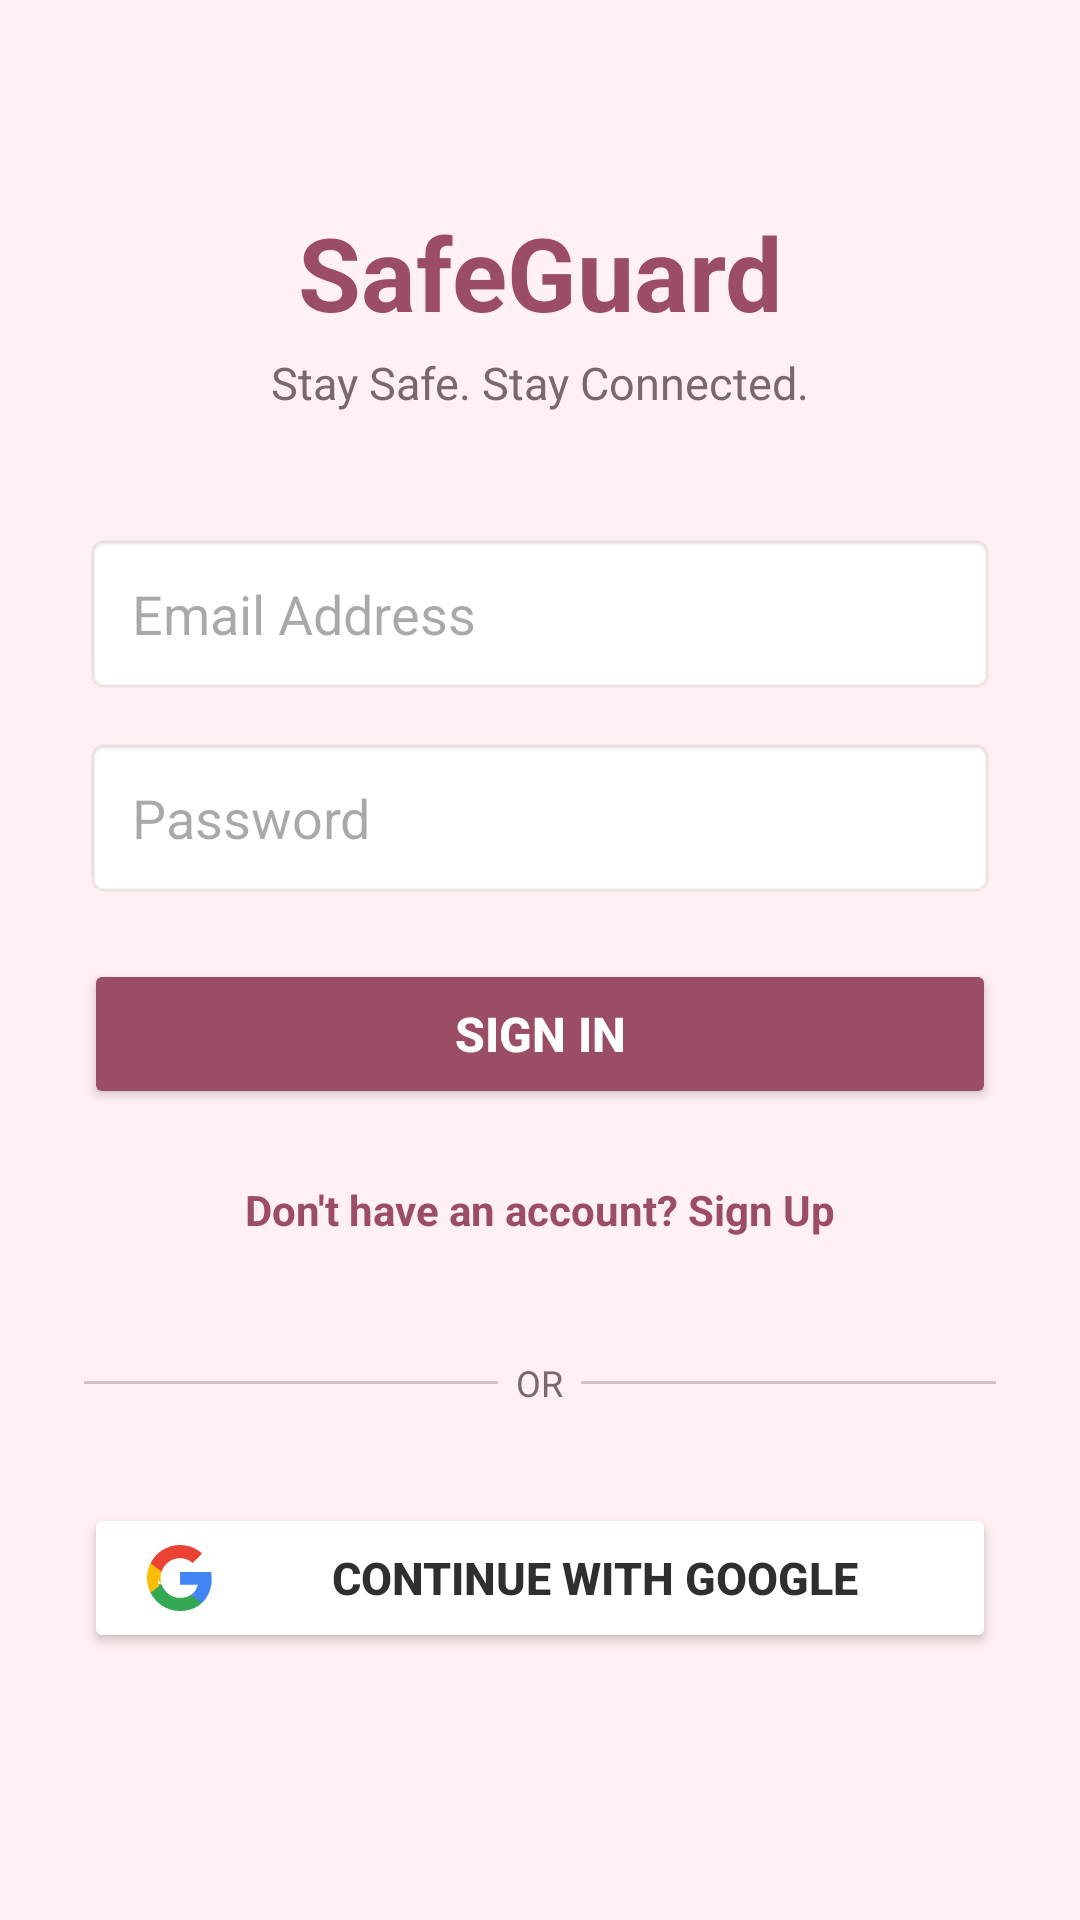

This screen was rendered from an Android layout file. Write that file and the resources it references.
<!-- AndroidManifest.xml: application theme Theme.Safety_Monitor -->
<!-- res/layout/activity_login.xml -->
<?xml version="1.0" encoding="utf-8"?>
<ScrollView xmlns:android="http://schemas.android.com/apk/res/android"
    android:layout_width="match_parent"
    android:layout_height="match_parent"
    android:fillViewport="true"
    android:background="#FFF0F2"> <LinearLayout
    android:layout_width="match_parent"
    android:layout_height="wrap_content"
    android:orientation="vertical"
    android:padding="28dp"
    android:gravity="center_horizontal">

    <TextView
        android:layout_width="wrap_content"
        android:layout_height="wrap_content"
        android:text="SafeGuard"
        android:textSize="34sp"
        android:textStyle="bold"
        android:textColor="#9B4D64"
        android:layout_marginTop="40dp"
        android:layout_marginBottom="4dp"/>

    <TextView
        android:layout_width="wrap_content"
        android:layout_height="wrap_content"
        android:text="Stay Safe. Stay Connected."
        android:textSize="15sp"
        android:textColor="#7A686B"
        android:layout_marginBottom="40dp"/>

    <EditText
        android:id="@+id/etLoginEmail"
        android:layout_width="match_parent"
        android:layout_height="54dp"
        android:hint="Email Address"
        android:inputType="textEmailAddress"
        android:background="@android:drawable/editbox_background"
        android:paddingLeft="16dp"
        android:layout_marginBottom="14dp"/>

    <EditText
        android:id="@+id/etLoginPassword"
        android:layout_width="match_parent"
        android:layout_height="54dp"
        android:hint="Password"
        android:inputType="textPassword"
        android:background="@android:drawable/editbox_background"
        android:paddingLeft="16dp"
        android:layout_marginBottom="20dp"/>

    <Button
        android:id="@+id/btnFormalLogin"
        android:layout_width="match_parent"
        android:layout_height="50dp"
        android:text="Sign In"
        android:backgroundTint="#9B4D64"
        android:textColor="#FFFFFF"
        android:textSize="16sp"
        android:textStyle="bold"
        android:layout_marginBottom="16dp"/>

    <TextView
        android:id="@+id/tvSwitchToRegister"
        android:layout_width="wrap_content"
        android:layout_height="wrap_content"
        android:text="Don't have an account? Sign Up"
        android:textColor="#9B4D64"
        android:textSize="14sp"
        android:textStyle="bold"
        android:layout_marginBottom="32dp"
        android:padding="8dp"/>

    <LinearLayout
        android:layout_width="match_parent"
        android:layout_height="wrap_content"
        android:orientation="horizontal"
        android:gravity="center"
        android:layout_marginBottom="32dp">

        <View
            android:layout_width="0dp"
            android:layout_height="1dp"
            android:layout_weight="1"
            android:background="#D1C4C6"/>

        <TextView
            android:layout_width="wrap_content"
            android:layout_height="wrap_content"
            android:text="  OR  "
            android:textColor="#7A686B"
            android:textSize="12sp"/>

        <View
            android:layout_width="0dp"
            android:layout_height="1dp"
            android:layout_weight="1"
            android:background="#D1C4C6"/>
    </LinearLayout>

    <androidx.appcompat.widget.AppCompatButton
        android:id="@+id/btnGoogleSignIn"
        android:layout_width="match_parent"
        android:layout_height="50dp"
        android:text="Continue with Google"
        android:backgroundTint="#FFFFFF"
        android:textColor="#2F2F2F"
        android:textSize="15sp"
        android:textStyle="bold"
        android:drawableStart="@drawable/ic_google_logo"
        android:drawablePadding="12dp"
        android:paddingStart="20dp"
        android:paddingEnd="20dp"
        android:elevation="2dp"
        android:layout_marginBottom="24dp"/>

</LinearLayout>
</ScrollView>
<!-- resources referenced by this layout -->
<resources>
  <!-- drawable ic_google_logo (drawable) -->
  <?xml version="1.0" encoding="utf-8"?>
  <vector xmlns:android="http://schemas.android.com/apk/res/android"
      android:width="24dp"
      android:height="24dp"
      android:viewportWidth="24"
      android:viewportHeight="24">
      <path
          android:fillColor="#4285F4"
          android:pathData="M22.56,12.25c0,-0.78 -0.07,-1.53 -0.2,-2.25H12v4.26h5.92c-0.26,1.37 -1.04,2.53 -2.21,3.31v2.77h3.57c2.08,-1.92 3.28,-4.74 3.28,-8.09z"/>
  
      <path
          android:fillColor="#34A853"
          android:pathData="M12,23c2.97,0 5.46,-0.98 7.28,-2.66l-3.57,-2.77c-0.98,0.66 -2.23,1.06 -3.71,1.06 -2.86,0 -5.29,-1.93 -6.16,-4.53H2.18v2.84C3.99,20.53 7.7,23 12,23z"/>
  
      <path
          android:fillColor="#FBBC05"
          android:pathData="M5.84,14.09c-0.22,-0.66 -0.35,-1.36 -0.35,-2.09s0.13,-1.43 0.35,-2.09V7.06H2.18C1.43,8.55 1,10.22 1,12s0.43,3.45 1.18,4.94l2.85,-2.22c-0.22,-0.65 -0.35,-1.35 -0.35,-2.08z"/>
  
      <path
          android:fillColor="#EA4335"
          android:pathData="M12,5.38c1.62,0 3.06,0.56 4.21,1.64l3.15,-3.15C17.45,2.09 14.97,1 12,1 7.7,1 3.99,3.47 2.18,7.06l3.66,2.84c0.87,-2.6 3.3,-4.52 6.16,-4.52z"/>
  </vector>
  <style name="Theme.Safety_Monitor" parent="Base.Theme.Safety_Monitor" />
  <style name="Base.Theme.Safety_Monitor" parent="Theme.Material3.DayNight.NoActionBar">
          
          
      </style>
</resources>
